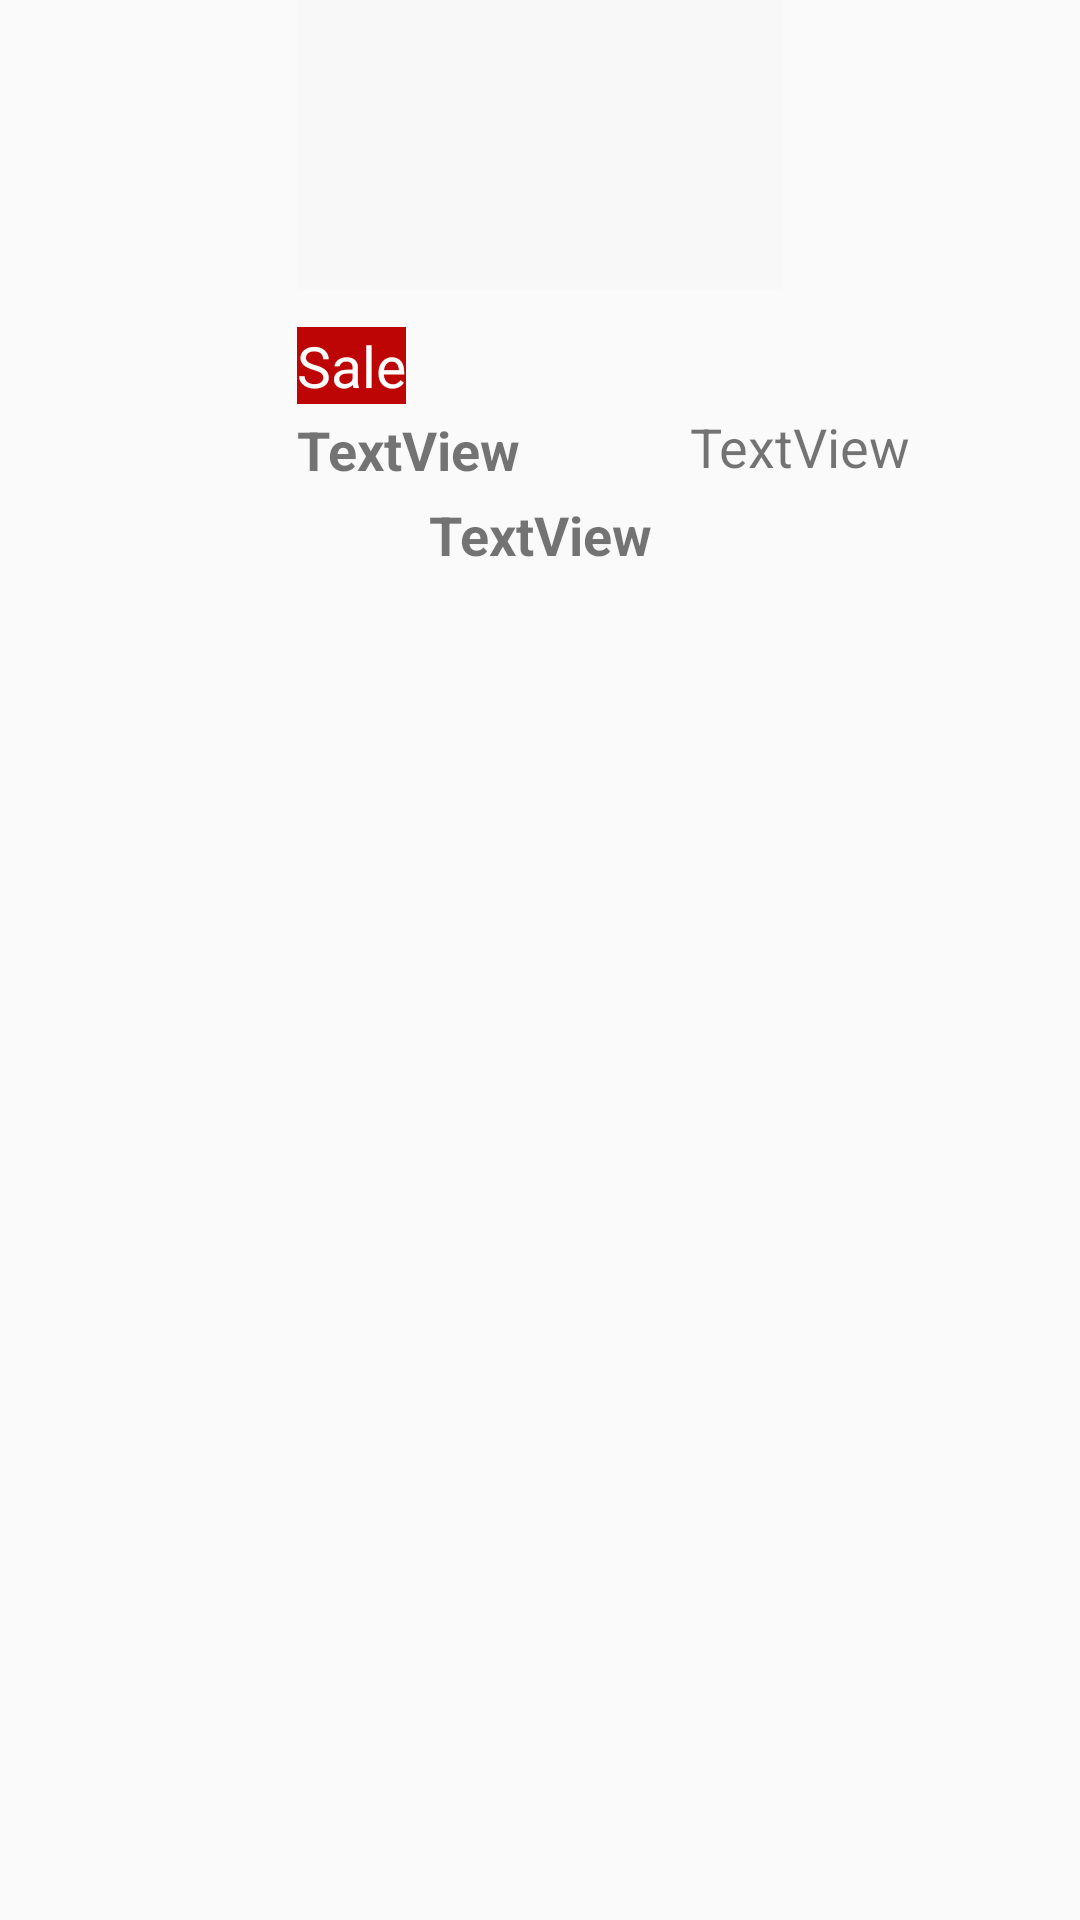

Layout XML and referenced resources for this Android screen:
<!-- AndroidManifest.xml: application theme Theme.Yusuf_Mucahit_Solmaz_Final -->
<!-- res/layout/sale_item.xml -->
<?xml version="1.0" encoding="utf-8"?>
<androidx.constraintlayout.widget.ConstraintLayout xmlns:android="http://schemas.android.com/apk/res/android"
    xmlns:app="http://schemas.android.com/apk/res-auto"
    xmlns:tools="http://schemas.android.com/tools"
    android:layout_width="wrap_content"
    android:layout_height="wrap_content"
    android:layout_marginRight="10dp"
    >

    <androidx.constraintlayout.widget.ConstraintLayout
        android:id="@+id/constraintLayout"
        android:layout_width="162dp"
        android:layout_height="97dp"
        android:background="@color/saleItemBG"
        app:layout_constraintEnd_toEndOf="parent"
        app:layout_constraintStart_toStartOf="parent"
        app:layout_constraintTop_toTopOf="parent">

        <com.airbnb.lottie.LottieAnimationView
            android:id="@+id/loadingAnimationView"
            android:layout_width="wrap_content"
            android:layout_height="wrap_content"
            android:visibility="gone"
            app:layout_constraintBottom_toBottomOf="parent"
            app:layout_constraintEnd_toEndOf="parent"
            app:layout_constraintStart_toStartOf="parent"
            app:layout_constraintTop_toTopOf="parent"
            app:lottie_autoPlay="true"
            app:lottie_loop="true"
            app:lottie_rawRes="@raw/loading_anim" />

        <ImageView
            android:id="@+id/saleImage"
            android:layout_width="wrap_content"
            android:layout_height="wrap_content"
            app:layout_constraintBottom_toBottomOf="parent"
            app:layout_constraintEnd_toEndOf="parent"
            app:layout_constraintStart_toStartOf="parent"
            app:layout_constraintTop_toTopOf="parent"
            tools:srcCompat="@tools:sample/avatars" />
    </androidx.constraintlayout.widget.ConstraintLayout>

    <TextView
        android:id="@+id/textView11"
        android:layout_width="wrap_content"
        android:layout_height="wrap_content"
        android:layout_marginTop="12dp"
        android:background="#BD0505"
        android:text="Sale"
        android:textColor="@color/white"
        android:textSize="19sp"
        app:layout_constraintStart_toStartOf="@+id/constraintLayout"
        app:layout_constraintTop_toBottomOf="@+id/constraintLayout" />

    <TextView
        android:id="@+id/saleItemPrice"
        android:layout_width="wrap_content"
        android:layout_height="wrap_content"
        android:layout_marginTop="3dp"
        android:text="TextView"
        android:textSize="18sp"
        android:textStyle="bold"
        app:layout_constraintStart_toStartOf="@+id/textView11"
        app:layout_constraintTop_toBottomOf="@+id/textView11" />

    <TextView
        android:id="@+id/saleItemTitle"
        android:layout_width="169dp"
        android:layout_height="22dp"
        android:layout_marginTop="4dp"
        android:text="TextView"
        android:textAlignment="center"
        android:textSize="18sp"
        android:textStyle="bold"
        app:layout_constraintEnd_toEndOf="@+id/constraintLayout"
        app:layout_constraintStart_toStartOf="@+id/saleItemPrice"
        app:layout_constraintTop_toBottomOf="@+id/saleItemPrice" />

    <TextView
        android:textSize="18sp"
        android:id="@+id/saleItemOldPrice"
        android:layout_width="wrap_content"
        android:layout_height="wrap_content"
        android:layout_marginBottom="5dp"
        android:text="TextView"
        app:layout_constraintBottom_toTopOf="@+id/saleItemTitle"
        app:layout_constraintEnd_toEndOf="parent"
        app:layout_constraintStart_toEndOf="@+id/saleItemPrice" />
</androidx.constraintlayout.widget.ConstraintLayout>
<!-- resources referenced by this layout -->
<resources>
  <color name="saleItemBG">#f8f8f8</color>
  <color name="white">#FFFFFFFF</color>
  <style name="Theme.Yusuf_Mucahit_Solmaz_Final" parent="android:Theme.Material.Light.NoActionBar" />
</resources>
